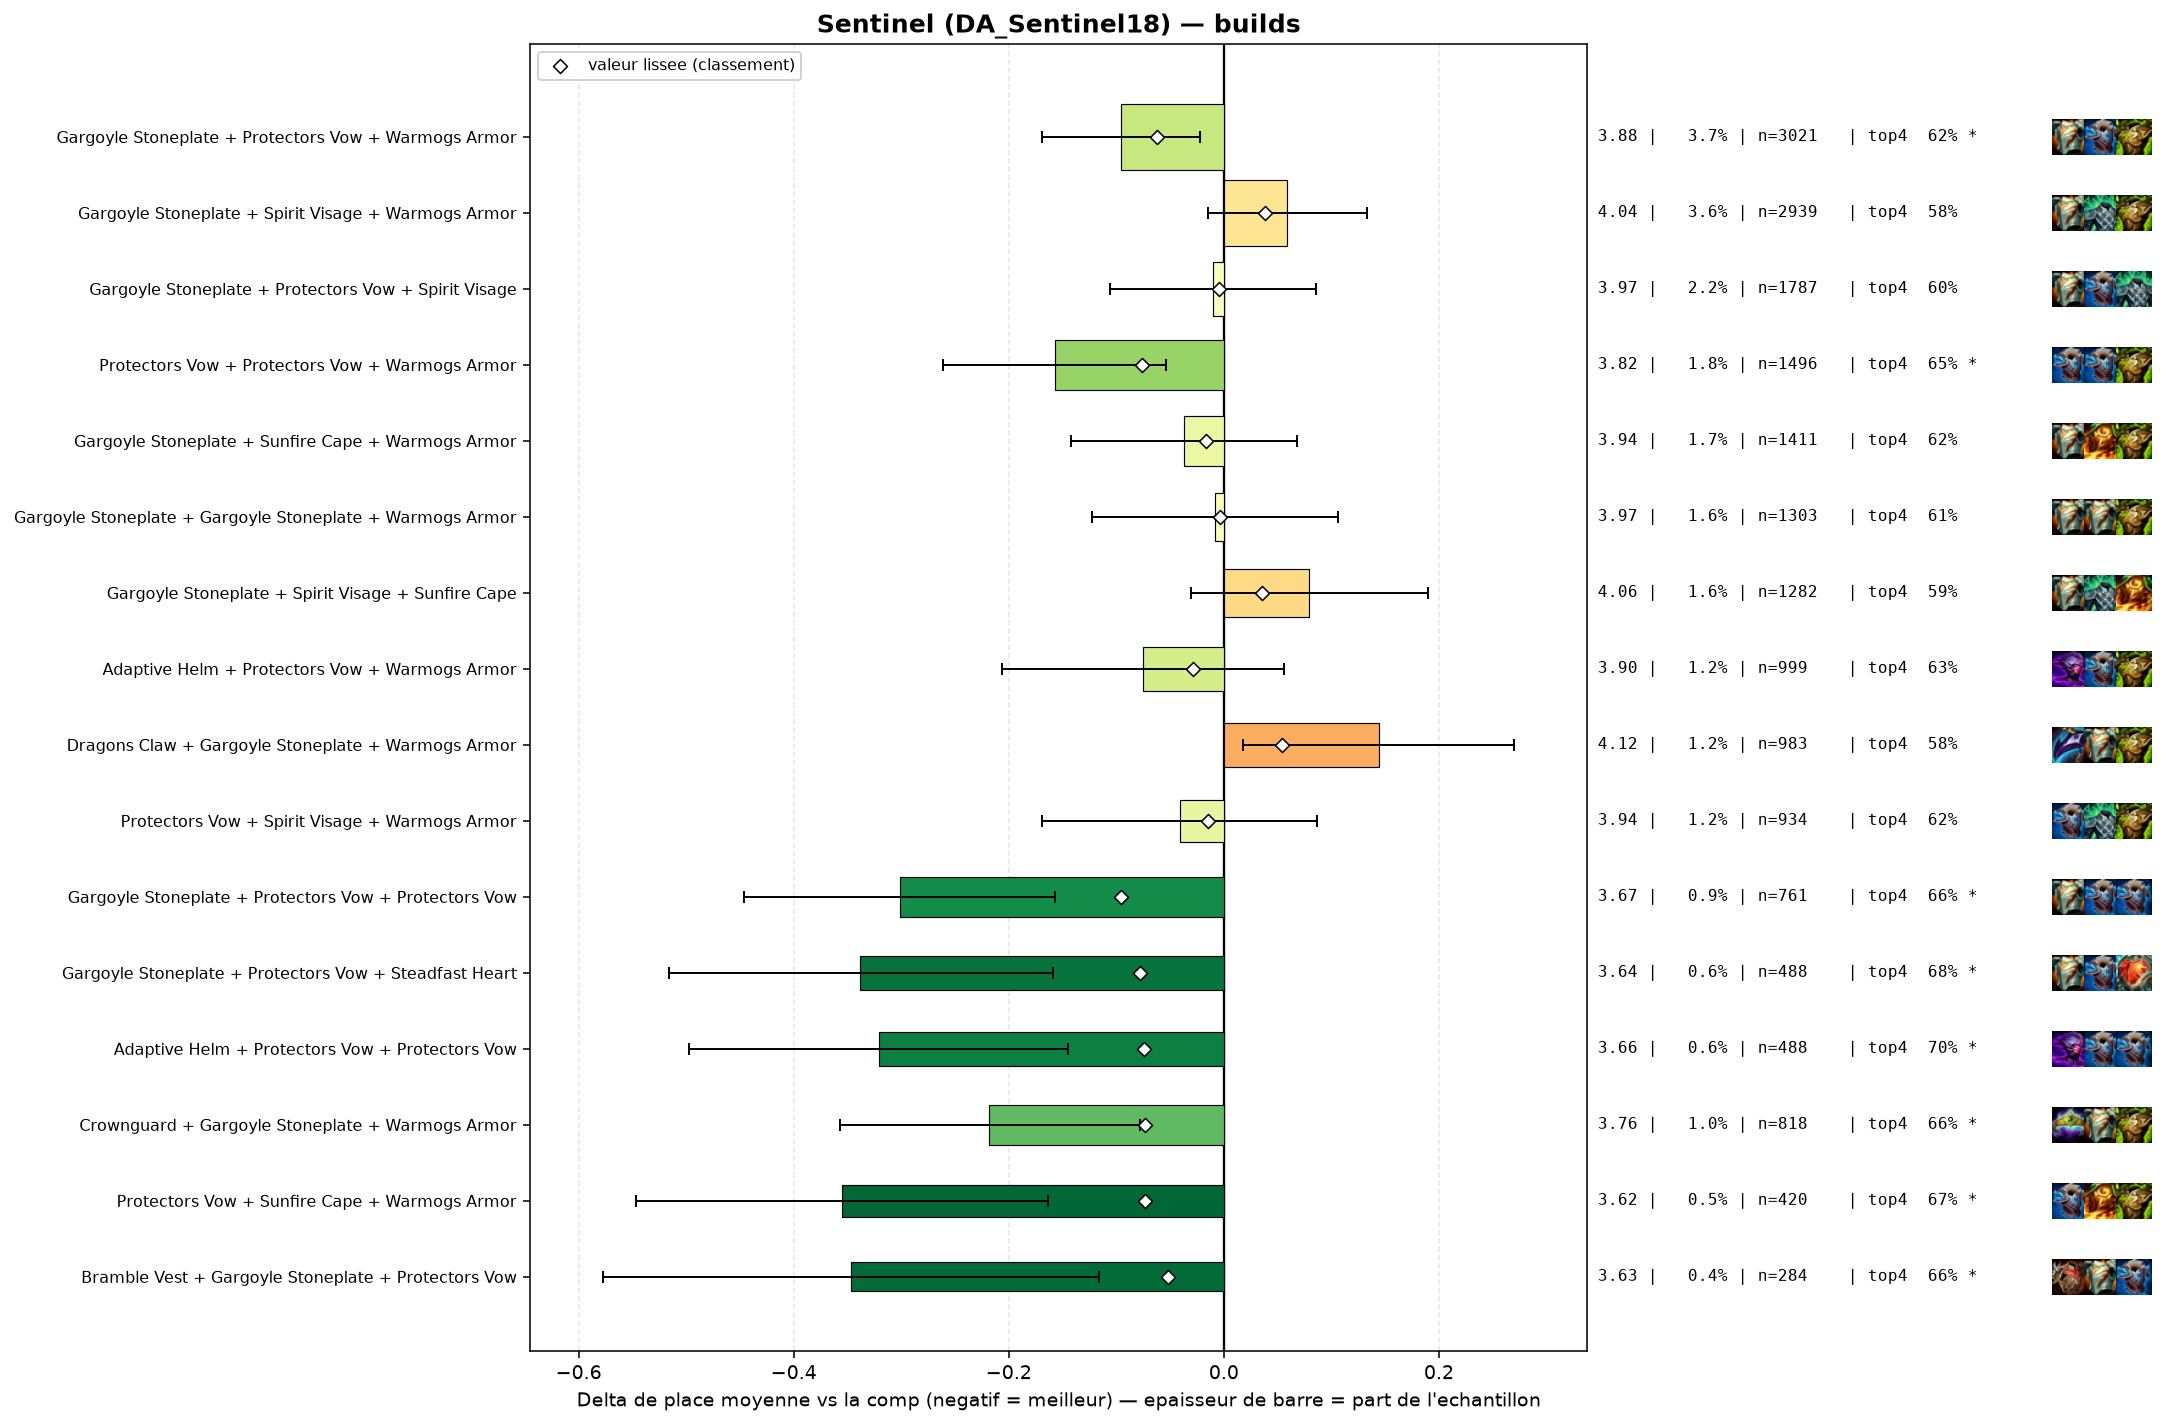

The file beside this chart, header and first rows:
group, label, n, share, avg_place, shrunk_avg, score, d_avg, d_avg_pess, impact, d_top4, win, top2, top4, sd, z, p, significant
pepite, Gargoyle Stoneplate + Protectors Vow + P…, 761, 0.009393, 3.675, 3.881, -0.096, -0.301, -0.157, 0.0009, 0.0599, 0.1669, 0.3364, 0.6649, 2.028, -4.08, 4e-05, True
pepite, Gargoyle Stoneplate + Protectors Vow + S…, 488, 0.006023, 3.639, 3.899, -0.078, -0.338, -0.159, 0.0005, 0.0794, 0.1578, 0.3504, 0.6844, 2.005, -3.71, 0.00021, True
populaire, Protectors Vow + Protectors Vow + Warmog…, 1496, 0.01847, 3.82, 3.901, -0.076, -0.157, -0.054, 0.0014, 0.0401, 0.1324, 0.3222, 0.6451, 2.022, -2.98, 0.00287, True
pepite, Adaptive Helm + Protectors Vow + Protect…, 488, 0.006023, 3.656, 3.903, -0.074, -0.321, -0.145, 0.0004, 0.0958, 0.1537, 0.334, 0.7008, 1.974, -3.58, 0.00034, True
pepite, Crownguard + Gargoyle Stoneplate + Warmo…, 818, 0.0101, 3.759, 3.904, -0.073, -0.218, -0.078, 0.0007, 0.06, 0.1589, 0.3203, 0.665, 2.022, -3.06, 0.00219, True
pepite, Protectors Vow + Sunfire Cape + Warmogs …, 420, 0.005184, 3.621, 3.904, -0.073, -0.355, -0.164, 0.0004, 0.0641, 0.1619, 0.3548, 0.669, 1.999, -3.63, 0.00028, True
populaire, Gargoyle Stoneplate + Protectors Vow + W…, 3021, 0.03729, 3.881, 3.915, -0.062, -0.096, -0.022, 0.0023, 0.0133, 0.1433, 0.3059, 0.6183, 2.029, -2.54, 0.01095, True
pepite, Bramble Vest + Gargoyle Stoneplate + Pro…, 284, 0.003505, 3.63, 3.925, -0.052, -0.347, -0.116, 0.0002, 0.057, 0.1761, 0.338, 0.662, 1.975, -2.95, 0.00316, True
, Crownguard + Gargoyle Stoneplate + Gargo…, 176, 0.002172, 3.46, 3.926, -0.051, -0.517, -0.23, 0.0001, 0.1109, 0.1534, 0.4091, 0.7159, 1.936, -3.54, 0.00041, True
, Protectors Vow + Protectors Vow + Protec…, 344, 0.004246, 3.712, 3.931, -0.046, -0.265, -0.054, 0.0002, 0.0578, 0.1483, 0.3401, 0.6628, 1.986, -2.47, 0.01365, False
, Evenshroud + Spirit Visage + Sunfire Cap…, 204, 0.002518, 3.583, 3.933, -0.044, -0.394, -0.126, 0.0001, 0.1107, 0.1471, 0.3382, 0.7157, 1.945, -2.89, 0.0039, True
, Adaptive Helm + Gargoyle Stoneplate + Pr…, 664, 0.008196, 3.83, 3.934, -0.043, -0.147, 0.0, 0.0004, 0.011, 0.1551, 0.3148, 0.616, 2.026, -1.86, 0.06253, False
, Evenshroud + Protectors Vow + Sunfire Ca…, 298, 0.003678, 3.721, 3.937, -0.04, -0.255, -0.033, 0.0001, 0.046, 0.1409, 0.3389, 0.651, 1.959, -2.25, 0.02472, False
, Adaptive Helm + Protectors Vow + Steadfa…, 137, 0.001691, 3.496, 3.939, -0.037, -0.481, -0.15, 0.0001, 0.0811, 0.1752, 0.4234, 0.6861, 1.975, -2.85, 0.00443, True
, Protectors Vow + Steadfast Heart + Warmo…, 372, 0.004592, 3.785, 3.941, -0.036, -0.192, 0.0, 0.0002, 0.0375, 0.1532, 0.3172, 0.6425, 1.99, -1.86, 0.06346, False
, Emblem Juggernaut + Gargoyle Stoneplate …, 73, 0.000901, 3.137, 3.941, -0.036, -0.84, -0.428, 0.0, 0.1758, 0.2055, 0.4247, 0.7808, 1.793, -4.0, 6e-05, True
, Gargoyle Stoneplate + Steadfast Heart + …, 883, 0.0109, 3.881, 3.943, -0.034, -0.096, 0.0, 0.0004, 0.0111, 0.145, 0.3024, 0.6161, 2.04, -1.39, 0.1652, False
, Evenshroud + Sunfire Cape + Warmogs Armo…, 162, 0.002, 3.617, 3.944, -0.033, -0.36, -0.073, 0.0001, 0.0864, 0.1667, 0.3086, 0.6914, 1.86, -2.46, 0.01397, False
, Protectors Vow + Protectors Vow + Steadf…, 130, 0.001605, 3.538, 3.944, -0.033, -0.438, -0.102, 0.0001, 0.095, 0.1769, 0.3615, 0.7, 1.954, -2.56, 0.01059, True
, Bramble Vest + Protectors Vow + Protecto…, 78, 0.0009628, 3.269, 3.944, -0.033, -0.708, -0.324, 0.0, 0.1899, 0.1795, 0.3974, 0.7949, 1.73, -3.61, 0.00031, True
, Ionic Spark + Protectors Vow + Sunfire C…, 69, 0.0008517, 3.188, 3.945, -0.032, -0.788, -0.398, 0.0, 0.1486, 0.2029, 0.3913, 0.7536, 1.653, -3.96, 8e-05, True
, Adaptive Helm + Crownguard + Protectors …, 269, 0.00332, 3.758, 3.946, -0.031, -0.219, 0.0, 0.0001, 0.0641, 0.1487, 0.3123, 0.6691, 2.051, -1.74, 0.08103, False
populaire, Adaptive Helm + Protectors Vow + Warmogs…, 999, 0.01233, 3.902, 3.948, -0.029, -0.075, 0.0, 0.0004, 0.0216, 0.1512, 0.3083, 0.6266, 2.106, -1.12, 0.2633, False
, Evenshroud + Protectors Vow + Spirit Vis…, 292, 0.003604, 3.788, 3.948, -0.029, -0.189, 0.0, 0.0001, 0.0388, 0.1233, 0.2945, 0.6438, 1.895, -1.7, 0.08869, False
, Bramble Vest + Sunfire Cape + Warmogs Ar…, 159, 0.001963, 3.654, 3.948, -0.029, -0.323, -0.023, 0.0001, 0.0554, 0.1447, 0.3522, 0.6604, 1.926, -2.11, 0.0348, False
, Evenshroud + Steadfast Heart + Sunfire C…, 71, 0.0008764, 3.282, 3.948, -0.029, -0.695, -0.28, 0.0, 0.1556, 0.1972, 0.3662, 0.7606, 1.786, -3.28, 0.00104, True
, Crownguard + Protectors Vow + Protectors…, 199, 0.002456, 3.724, 3.949, -0.028, -0.253, 0.0, 0.0001, 0.0633, 0.1558, 0.3116, 0.6683, 1.967, -1.81, 0.06967, False
, Crownguard + Gargoyle Stoneplate + Stead…, 173, 0.002135, 3.688, 3.949, -0.028, -0.289, -0.009, 0.0001, 0.106, 0.1387, 0.3064, 0.711, 1.876, -2.02, 0.04304, False
, Gargoyle Stoneplate + Ionic Spark + Sunf…, 178, 0.002197, 3.702, 3.95, -0.027, -0.275, 0.0, 0.0001, 0.0748, 0.1854, 0.3483, 0.6798, 2.108, -1.74, 0.08255, False
, Adaptive Helm + Spirit Visage + Sunfire …, 134, 0.001654, 3.619, 3.95, -0.027, -0.357, -0.029, 0.0, 0.0965, 0.1567, 0.3134, 0.7015, 1.939, -2.13, 0.03296, False
, Bramble Vest + Crownguard + Protectors V…, 69, 0.0008517, 3.319, 3.95, -0.027, -0.658, -0.204, 0.0, 0.1051, 0.2029, 0.4203, 0.7101, 1.922, -2.84, 0.00448, True
, Dragons Claw + Protectors Vow + Protecto…, 184, 0.002271, 3.723, 3.951, -0.026, -0.254, 0.0, 0.0001, 0.0417, 0.1413, 0.3098, 0.6467, 1.904, -1.81, 0.07064, False
, Adaptive Helm + Steadfast Heart + Warmog…, 131, 0.001617, 3.634, 3.951, -0.026, -0.343, -0.006, 0.0, 0.0591, 0.1603, 0.313, 0.6641, 1.97, -1.99, 0.04629, False
, Crownguard + Protectors Vow + Steadfast …, 103, 0.001271, 3.534, 3.95, -0.026, -0.443, -0.085, 0.0, 0.1232, 0.1262, 0.3398, 0.7282, 1.853, -2.42, 0.01535, False
, Adaptive Helm + Ionic Spark + Protectors…, 59, 0.0007282, 3.237, 3.951, -0.026, -0.74, -0.241, 0.0, 0.1069, 0.2203, 0.4407, 0.7119, 1.951, -2.91, 0.00361, True
, Adaptive Helm + Sunfire Cape + Warmogs A…, 114, 0.001407, 3.614, 3.953, -0.024, -0.363, -0.027, 0.0, 0.0617, 0.1228, 0.3246, 0.6667, 1.828, -2.12, 0.03424, False
, Bramble Vest + Ionic Spark + Sunfire Cap…, 43, 0.0005308, 3.047, 3.953, -0.024, -0.93, -0.427, 0.0, 0.1624, 0.2326, 0.4186, 0.7674, 1.684, -3.62, 0.00029, True
, Bramble Vest + Protectors Vow + Warmogs …, 345, 0.004258, 3.846, 3.954, -0.023, -0.131, 0.0, 0.0001, 0.0182, 0.1565, 0.2899, 0.6232, 2.021, -1.2, 0.2314, False
, Bramble Vest + Protectors Vow + Spirit V…, 210, 0.002592, 3.776, 3.954, -0.023, -0.201, 0.0, 0.0001, 0.0283, 0.1429, 0.3143, 0.6333, 1.984, -1.46, 0.1432, False
, Adaptive Helm + Dragons Claw + Protector…, 122, 0.001506, 3.648, 3.954, -0.023, -0.329, 0.0, 0.0, 0.0262, 0.1803, 0.3525, 0.6311, 1.967, -1.85, 0.06457, False
, Bramble Vest + Crownguard + Gargoyle Sto…, 95, 0.001173, 3.568, 3.954, -0.023, -0.408, -0.003, 0.0, 0.0897, 0.1789, 0.3368, 0.6947, 2.014, -1.98, 0.0482, False
, Ionic Spark + Steadfast Heart + Warmogs …, 53, 0.0006542, 3.245, 3.954, -0.023, -0.732, -0.149, 0.0, 0.1497, 0.2642, 0.4906, 0.7547, 2.162, -2.46, 0.0138, False
, Bramble Vest + Gargoyle Stoneplate + War…, 723, 0.008924, 3.906, 3.955, -0.022, -0.071, 0.0, 0.0002, 0.005, 0.1162, 0.2891, 0.61, 1.98, -0.96, 0.3377, False
, Adaptive Helm + Spirit Visage + Warmogs …, 251, 0.003098, 3.813, 3.955, -0.022, -0.164, 0.0, 0.0001, 0.0364, 0.1514, 0.3147, 0.6414, 2.04, -1.27, 0.2031, False
, Adaptive Helm + Protectors Vow + Spirit …, 487, 0.006011, 3.887, 3.956, -0.021, -0.09, 0.0, 0.0001, 0.0254, 0.1355, 0.2875, 0.6304, 2.007, -0.98, 0.3248, False
, Crownguard + Dragons Claw + Gargoyle Sto…, 116, 0.001432, 3.664, 3.956, -0.021, -0.313, 0.0, 0.0, 0.0847, 0.181, 0.319, 0.6897, 1.987, -1.7, 0.0899, False
, Crownguard + Protectors Vow + Warmogs Ar…, 479, 0.005912, 3.889, 3.957, -0.02, -0.088, 0.0, 0.0001, 0.0171, 0.1503, 0.3006, 0.6221, 2.063, -0.93, 0.3546, False
, Dragons Claw + Gargoyle Stoneplate + Ste…, 183, 0.002259, 3.776, 3.956, -0.02, -0.201, 0.0, 0.0, 0.0726, 0.1585, 0.3224, 0.6776, 2.016, -1.35, 0.1781, False
, Adaptive Helm + Adaptive Helm + Protecto…, 178, 0.002197, 3.775, 3.957, -0.02, -0.202, 0.0, 0.0, 0.0074, 0.1629, 0.3708, 0.6124, 2.121, -1.27, 0.2053, False
, Dragons Claw + Evenshroud + Warmogs Armo…, 77, 0.0009504, 3.532, 3.957, -0.02, -0.444, -0.028, 0.0, 0.0833, 0.1039, 0.4026, 0.6883, 1.863, -2.09, 0.03641, False
, Adaptive Helm + Adaptive Helm + Gargoyle…, 70, 0.000864, 3.5, 3.957, -0.02, -0.477, -0.027, 0.0, 0.0664, 0.1714, 0.3571, 0.6714, 1.918, -2.08, 0.0376, False
, Protectors Vow + Spirit Visage + Steadfa…, 291, 0.003592, 3.852, 3.958, -0.019, -0.125, 0.0, 0.0001, 0.0376, 0.1409, 0.299, 0.6426, 2.001, -1.06, 0.2888, False
, Bramble Vest + Gargoyle Stoneplate + Gar…, 108, 0.001333, 3.667, 3.957, -0.019, -0.31, 0.0, 0.0, 0.0802, 0.1574, 0.3333, 0.6852, 1.991, -1.62, 0.1056, False
, Adaptive Helm + Bramble Vest + Protector…, 85, 0.001049, 3.6, 3.958, -0.019, -0.377, 0.0, 0.0, 0.0774, 0.1412, 0.3765, 0.6824, 2.042, -1.7, 0.08899, False
, Dragons Claw + Evenshroud + Spirit Visag…, 65, 0.0008023, 3.492, 3.958, -0.019, -0.485, -0.056, 0.0, 0.1642, 0.1538, 0.2769, 0.7692, 1.764, -2.21, 0.02686, False
, Protectors Vow + Steadfast Heart + Sunfi…, 139, 0.001716, 3.748, 3.959, -0.018, -0.229, 0.0, 0.0, 0.0353, 0.1655, 0.3165, 0.6403, 1.953, -1.38, 0.1678, False
, Steadfast Heart + Sunfire Cape + Warmogs…, 136, 0.001679, 3.743, 3.959, -0.018, -0.234, 0.0, 0.0, 0.0568, 0.1103, 0.3382, 0.6618, 1.955, -1.4, 0.1628, False
, Crownguard + Steadfast Heart + Warmogs A…, 125, 0.001543, 3.72, 3.958, -0.018, -0.257, 0.0, 0.0, 0.051, 0.136, 0.304, 0.656, 1.849, -1.55, 0.1206, False
, Adaptive Helm + Dragons Claw + Spirit Vi…, 78, 0.0009628, 3.577, 3.959, -0.018, -0.4, 0.0, 0.0, 0.0873, 0.1795, 0.3974, 0.6923, 2.109, -1.67, 0.09416, False
populaire, Gargoyle Stoneplate + Sunfire Cape + War…, 1411, 0.01742, 3.94, 3.96, -0.017, -0.037, 0.0, 0.0003, 0.0137, 0.1184, 0.2828, 0.6187, 1.997, -0.69, 0.489, False
... 220 more rows
